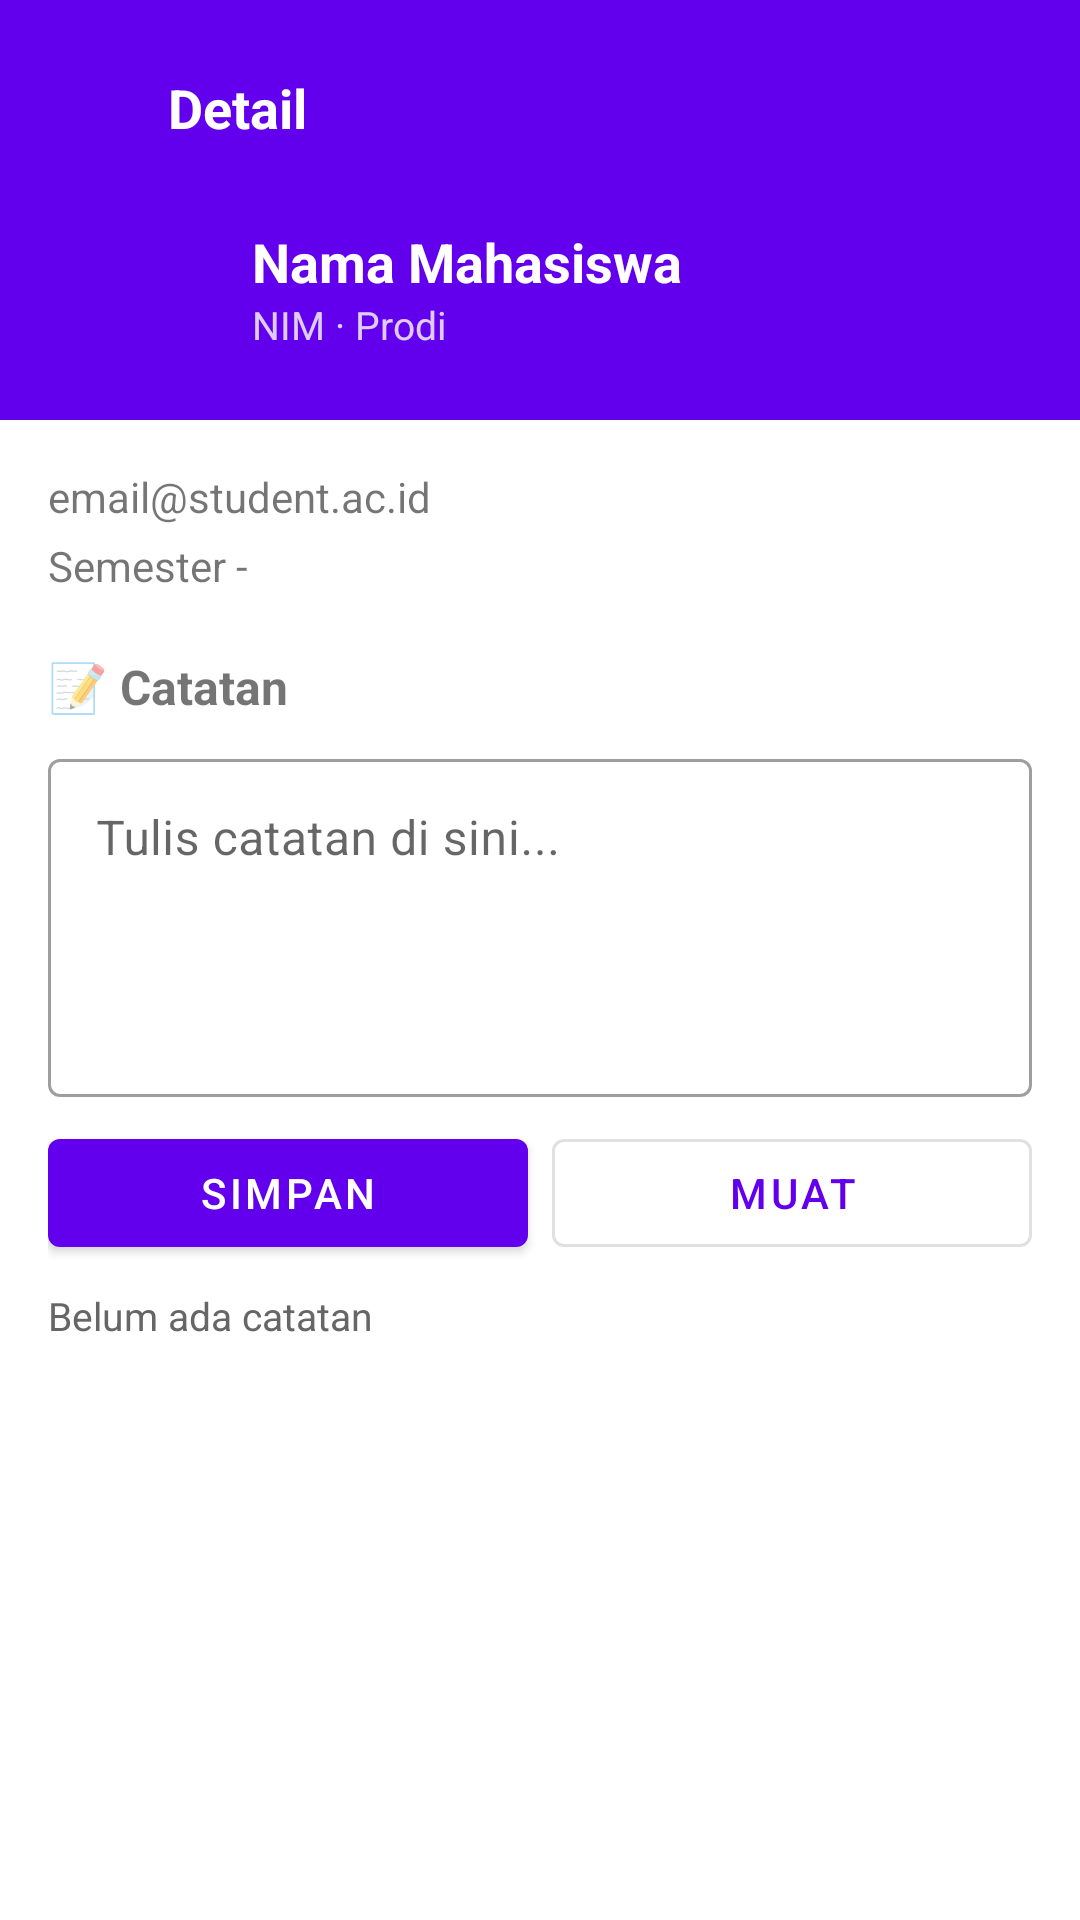

The Android layout XML behind this screen, and the referenced resources:
<!-- AndroidManifest.xml: application theme Theme.StudentContactApp -->
<!-- res/layout/fragment_detail.xml -->
<?xml version="1.0" encoding="utf-8"?>
<ScrollView xmlns:android="http://schemas.android.com/apk/res/android"
    android:layout_width="match_parent"
    android:layout_height="match_parent">

    <LinearLayout
        android:layout_width="match_parent"
        android:layout_height="wrap_content"
        android:orientation="vertical">

        <LinearLayout
            android:layout_width="match_parent"
            android:layout_height="wrap_content"
            android:background="?attr/colorPrimary"
            android:orientation="vertical"
            android:padding="16dp">

            <LinearLayout
                android:layout_width="match_parent"
                android:layout_height="wrap_content"
                android:gravity="center_vertical"
                android:orientation="horizontal">

                <ImageButton
                    android:id="@+id/btnBack"
                    android:layout_width="40dp"
                    android:layout_height="40dp"
                    android:background="?attr/selectableItemBackgroundBorderless"
                    android:src="@drawable/ic_back"
                    android:contentDescription="Kembali" />

                <TextView
                    android:layout_width="wrap_content"
                    android:layout_height="wrap_content"
                    android:text="Detail"
                    android:textColor="@android:color/white"
                    android:textSize="18sp"
                    android:textStyle="bold" />

            </LinearLayout>

            <LinearLayout
                android:layout_width="match_parent"
                android:layout_height="wrap_content"
                android:gravity="center_vertical"
                android:orientation="horizontal"
                android:paddingTop="12dp">

                <TextView
                    android:id="@+id/tvInitials"
                    android:layout_width="56dp"
                    android:layout_height="56dp"
                    android:background="@drawable/circle_white"
                    android:gravity="center"
                    android:text="AF"
                    android:textColor="?attr/colorPrimary"
                    android:textSize="18sp"
                    android:textStyle="bold" />

                <LinearLayout
                    android:layout_width="0dp"
                    android:layout_height="wrap_content"
                    android:layout_marginStart="12dp"
                    android:layout_weight="1"
                    android:orientation="vertical">

                    <TextView
                        android:id="@+id/tvName"
                        android:layout_width="wrap_content"
                        android:layout_height="wrap_content"
                        android:text="Nama Mahasiswa"
                        android:textColor="@android:color/white"
                        android:textSize="18sp"
                        android:textStyle="bold" />

                    <TextView
                        android:id="@+id/tvNimProdi"
                        android:layout_width="wrap_content"
                        android:layout_height="wrap_content"
                        android:text="NIM · Prodi"
                        android:textColor="#CCFFFFFF"
                        android:textSize="13sp" />

                </LinearLayout>
            </LinearLayout>
        </LinearLayout>

        <LinearLayout
            android:layout_width="match_parent"
            android:layout_height="wrap_content"
            android:orientation="vertical"
            android:padding="16dp">

            <TextView
                android:id="@+id/tvEmail"
                android:layout_width="wrap_content"
                android:layout_height="wrap_content"
                android:layout_marginBottom="4dp"
                android:text="email@student.ac.id"
                android:textSize="14sp" />

            <TextView
                android:id="@+id/tvSemester"
                android:layout_width="wrap_content"
                android:layout_height="wrap_content"
                android:layout_marginBottom="20dp"
                android:text="Semester -"
                android:textSize="14sp" />

            <TextView
                android:layout_width="wrap_content"
                android:layout_height="wrap_content"
                android:layout_marginBottom="8dp"
                android:text="📝 Catatan"
                android:textSize="16sp"
                android:textStyle="bold" />

            <com.google.android.material.textfield.TextInputLayout
                style="@style/Widget.MaterialComponents.TextInputLayout.OutlinedBox"
                android:layout_width="match_parent"
                android:layout_height="wrap_content"
                android:layout_marginBottom="8dp"
                android:hint="Tulis catatan di sini...">

                <com.google.android.material.textfield.TextInputEditText
                    android:id="@+id/etNote"
                    android:layout_width="match_parent"
                    android:layout_height="wrap_content"
                    android:gravity="top"
                    android:inputType="textMultiLine"
                    android:minLines="4" />

            </com.google.android.material.textfield.TextInputLayout>

            <LinearLayout
                android:layout_width="match_parent"
                android:layout_height="wrap_content"
                android:orientation="horizontal">

                <com.google.android.material.button.MaterialButton
                    android:id="@+id/btnSaveNote"
                    android:layout_width="0dp"
                    android:layout_height="wrap_content"
                    android:layout_marginEnd="8dp"
                    android:layout_weight="1"
                    android:text="Simpan" />

                <com.google.android.material.button.MaterialButton
                    android:id="@+id/btnLoadNote"
                    style="@style/Widget.MaterialComponents.Button.OutlinedButton"
                    android:layout_width="0dp"
                    android:layout_height="wrap_content"
                    android:layout_weight="1"
                    android:text="Muat" />

            </LinearLayout>

            <TextView
                android:id="@+id/tvNoteStatus"
                android:layout_width="match_parent"
                android:layout_height="wrap_content"
                android:layout_marginTop="8dp"
                android:text="Belum ada catatan"
                android:textColor="@color/gray_text"
                android:textSize="13sp" />

        </LinearLayout>
    </LinearLayout>
</ScrollView>
<!-- resources referenced by this layout -->
<resources>
  <color name="gray_text">#FF666666</color>
  <style name="Theme.StudentContactApp" parent="Theme.MaterialComponents.DayNight.NoActionBar">
          <item name="colorPrimary">#6200EE</item>
          <item name="colorPrimaryVariant">#3700B3</item>
          <item name="colorOnPrimary">@android:color/white</item>
          <item name="colorSecondary">#03DAC5</item>
          <item name="colorSecondaryVariant">#018786</item>
          <item name="colorOnSecondary">@android:color/black</item>
          <item name="android:statusBarColor">?attr/colorPrimaryVariant</item>
      </style>
</resources>
